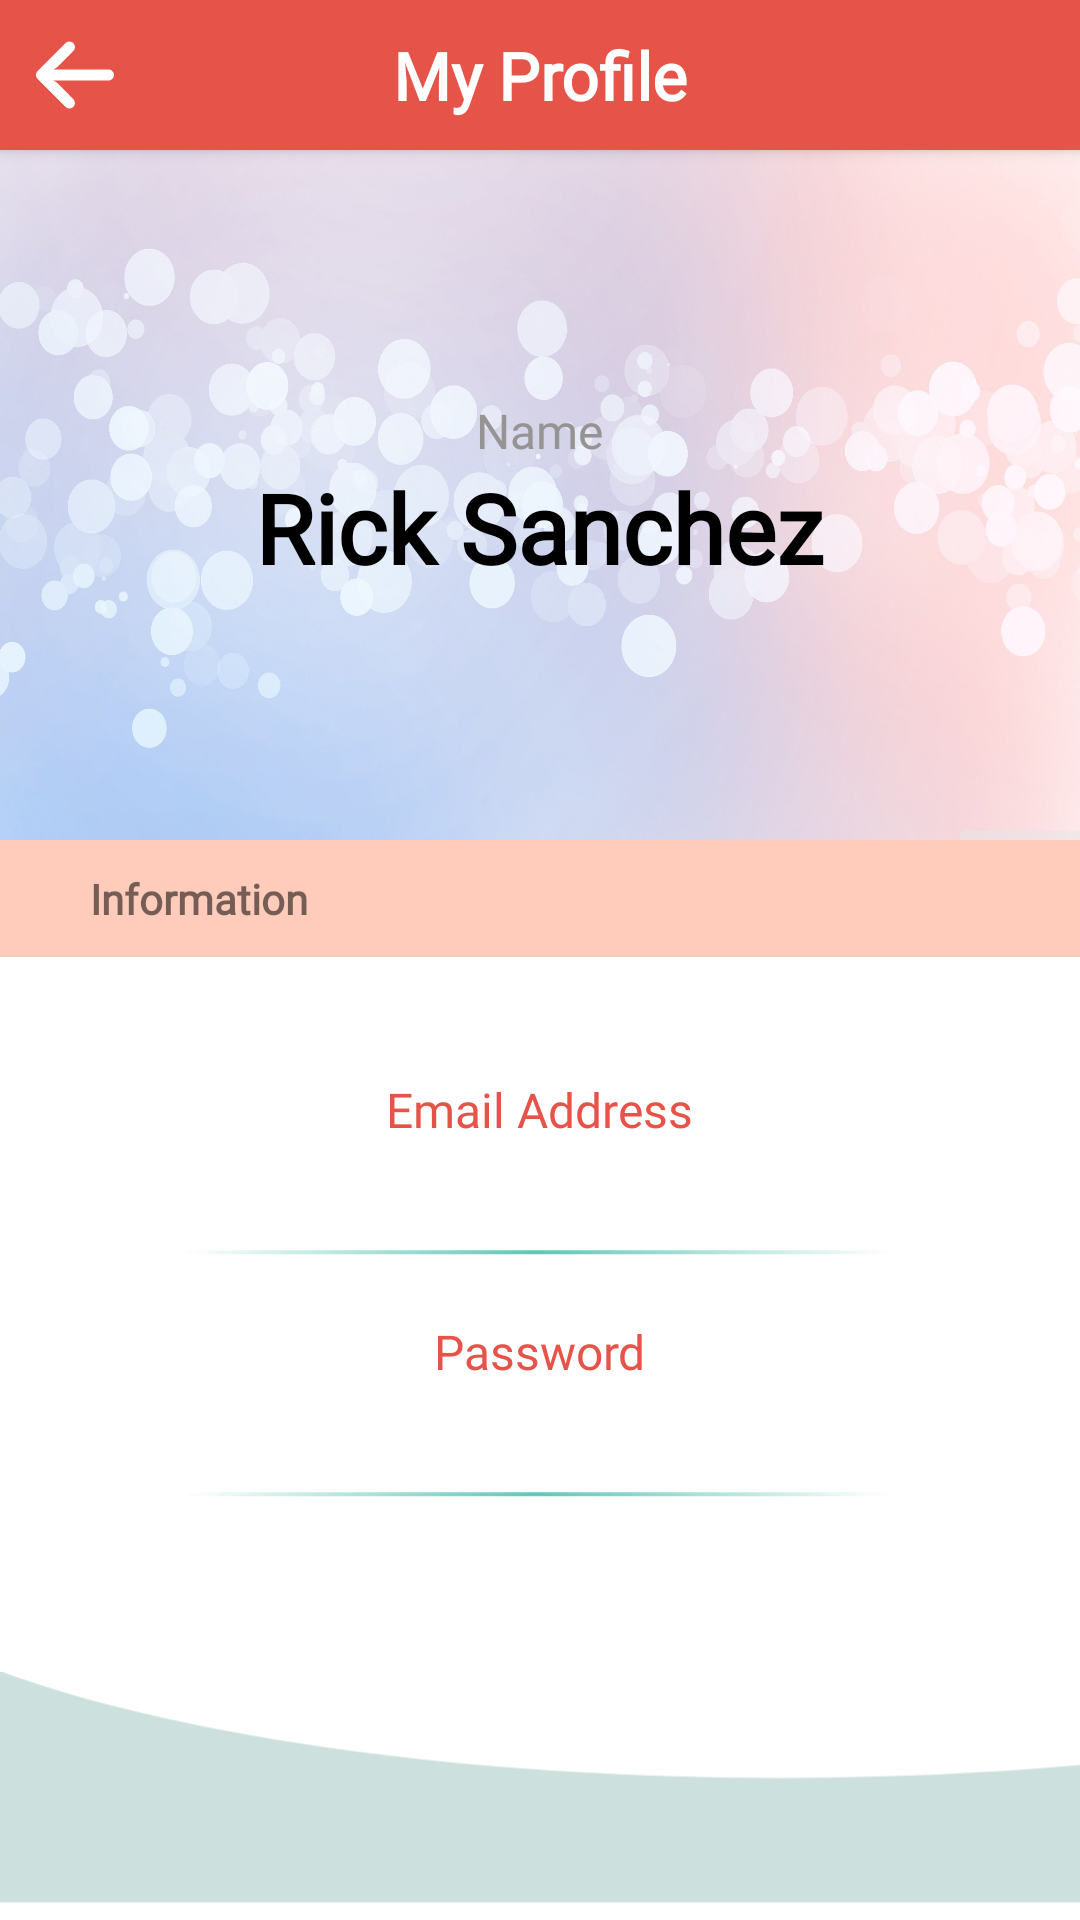

The Android layout XML behind this screen, and the referenced resources:
<!-- AndroidManifest.xml: application theme Theme.VideoStatusUserLatest -->
<!-- res/layout/activity_user_profile.xml -->
<?xml version="1.0" encoding="utf-8"?>
<androidx.constraintlayout.widget.ConstraintLayout xmlns:android="http://schemas.android.com/apk/res/android"
    xmlns:app="http://schemas.android.com/apk/res-auto"
    xmlns:tools="http://schemas.android.com/tools"
    android:layout_width="match_parent"
    android:layout_height="match_parent"
    tools:context=".Dashboard.UserProfile">


    
    <RelativeLayout
        android:id="@+id/layoutTopBarProfile"
        android:layout_width="match_parent"
        android:layout_height="50dp"
        android:background="@color/colorPrimary"
        android:elevation="3dp"
        app:layout_constraintEnd_toEndOf="parent"
        app:layout_constraintStart_toStartOf="parent"
        app:layout_constraintTop_toTopOf="parent">

        <ImageView
            android:id="@+id/ivBackFromMyProfile"
            android:layout_width="50dp"
            android:layout_height="match_parent"
            android:layout_alignParentStart="true"
            android:layout_marginEnd="8dp"
            android:padding="12dp"
            android:src="@drawable/ic_back_button"
            app:tint="@color/colorWhite" />

        <TextView
            android:layout_width="match_parent"
            android:layout_height="match_parent"
            android:layout_marginHorizontal="65dp"
            android:fontFamily="@font/bree_serif"
            android:gravity="center"
            android:text="My Profile"
            android:textColor="@color/colorWhite"
            android:textSize="22sp"
            android:textStyle="bold" />
    </RelativeLayout>

    <LinearLayout
        android:id="@+id/layoutImageName"
        android:layout_width="match_parent"
        android:layout_height="230dp"
        android:background="@drawable/bg_myprofile"
        android:gravity="center"
        android:orientation="vertical"
        app:layout_constraintEnd_toEndOf="parent"
        app:layout_constraintStart_toStartOf="parent"
        app:layout_constraintTop_toBottomOf="@+id/layoutTopBarProfile">

        <TextView
            android:layout_width="wrap_content"
            android:layout_height="wrap_content"
            android:fontFamily="@font/roboto_bold"
            android:text="Name"
            android:textColor="@color/colorLightGrey"
            android:textSize="16sp" />


        <TextView
            android:id="@+id/tvProfileName"
            android:layout_width="wrap_content"
            android:layout_height="wrap_content"
            android:fontFamily="@font/roboto_bold"
            android:text="Rick Sanchez"
            android:textColor="@color/colorBlack"
            android:textSize="32sp"
            android:textStyle="bold" />



    </LinearLayout>

    <LinearLayout
        android:id="@+id/layoutInformation"
        android:layout_width="match_parent"
        android:layout_height="wrap_content"
        android:background="#FFCBBB"
        android:orientation="horizontal"
        app:layout_constraintEnd_toEndOf="parent"
        app:layout_constraintStart_toStartOf="parent"
        app:layout_constraintTop_toBottomOf="@+id/layoutImageName">

        <TextView
            android:layout_width="wrap_content"
            android:layout_height="wrap_content"
            android:layout_marginStart="20dp"
            android:fontFamily="@font/roboto_bold"
            android:padding="10dp"
            android:text="Information"
            android:textSize="14sp"
            android:textStyle="bold" />

    </LinearLayout>

    <LinearLayout
        android:id="@+id/layoutProfileDetails"
        android:layout_width="match_parent"
        android:layout_height="wrap_content"
        android:layout_marginTop="40dp"
        android:gravity="center"
        android:background="@color/colorWhite"
        android:orientation="vertical"
        app:layout_constraintEnd_toEndOf="parent"
        app:layout_constraintStart_toStartOf="parent"
        app:layout_constraintTop_toBottomOf="@+id/layoutInformation">

        <TextView
            android:layout_width="wrap_content"
            android:layout_height="wrap_content"
            android:fontFamily="@font/roboto_bold"
            android:text="Email Address"
            android:textColor="@color/colorPrimary"
            android:textSize="16sp" />

        <TextView
            android:id="@+id/userEmail"
            android:layout_width="wrap_content"
            android:layout_height="wrap_content"
            android:layout_marginTop="5dp"
            android:fontFamily="@font/roboto_regular"
            android:textSize="14sp" />

        <View
            android:layout_width="250dp"
            android:layout_height="15dp"
            android:layout_marginTop="5dp"
            android:background="@drawable/ic_profile_line" />


        <TextView
            android:layout_width="wrap_content"
            android:layout_height="wrap_content"
            android:layout_marginTop="15dp"
            android:fontFamily="@font/roboto_bold"
            android:text="Password"
            android:textColor="@color/colorPrimary"
            android:textSize="16sp" />

        <TextView
            android:id="@+id/userPass"
            android:layout_width="wrap_content"
            android:layout_height="wrap_content"
            android:layout_marginTop="5dp"
            android:fontFamily="@font/roboto_regular"
            android:textSize="14sp" />

        <View
            android:layout_width="250dp"
            android:layout_height="15dp"
            android:layout_marginTop="5dp"
            android:background="@drawable/ic_profile_line" />


    </LinearLayout>

    <LinearLayout
        android:layout_width="match_parent"
        android:layout_height="wrap_content"
        app:layout_constraintBottom_toBottomOf="parent"
        app:layout_constraintEnd_toEndOf="parent"
        app:layout_constraintStart_toStartOf="parent">

        <ImageView
            android:layout_width="match_parent"
            android:layout_height="match_parent"
            android:layout_marginBottom="-6dp"
            android:src="@drawable/ic_profile_design" />

    </LinearLayout>



</androidx.constraintlayout.widget.ConstraintLayout>
<!-- resources referenced by this layout -->
<resources>
  <color name="colorBlack">#000000</color>
  <color name="colorLightGrey">#969393</color>
  <color name="colorPrimary">#e65349</color>
  <color name="colorWhite">#FFFFFF</color>
  <!-- drawable bg_myprofile: jpg bitmap (drawable, 166123 bytes) -->
  <!-- drawable ic_back_button (drawable) -->
  <vector android:height="24dp" android:viewportHeight="447.243"
      android:viewportWidth="447.243" android:width="24dp" xmlns:android="http://schemas.android.com/apk/res/android">
      <path android:fillColor="#FFFFFFFF" android:pathData="M420.361,192.229c-1.83,-0.297 -3.682,-0.434 -5.535,-0.41H99.305l6.88,-3.2c6.725,-3.183 12.843,-7.515 18.08,-12.8l88.48,-88.48c11.653,-11.124 13.611,-29.019 4.64,-42.4c-10.441,-14.259 -30.464,-17.355 -44.724,-6.914c-1.152,0.844 -2.247,1.764 -3.276,2.754l-160,160C-3.119,213.269 -3.13,233.53 9.36,246.034c0.008,0.008 0.017,0.017 0.025,0.025l160,160c12.514,12.479 32.775,12.451 45.255,-0.063c0.982,-0.985 1.899,-2.033 2.745,-3.137c8.971,-13.381 7.013,-31.276 -4.64,-42.4l-88.32,-88.64c-4.695,-4.7 -10.093,-8.641 -16,-11.68l-9.6,-4.32h314.24c16.347,0.607 30.689,-10.812 33.76,-26.88C449.654,211.494 437.806,195.059 420.361,192.229z"/>
  </vector>
  <!-- drawable ic_profile_design (drawable) -->
  <vector xmlns:android="http://schemas.android.com/apk/res/android"
      android:width="460dp"
      android:height="99dp"
      android:viewportWidth="460"
      android:viewportHeight="100">
    <group>
      <clip-path
          android:pathData="M0,0h460v99h-460z"/>
      <path
          android:pathData="M0,99L460,99L460,39.863c-41.242,3.689 -84.373,5.559 -128.2,5.559 -130.414,-0 -254.452,-17.153 -331.8,-45.884L0,99Z"
          android:strokeAlpha="0.2"
          android:fillColor="#00695c"
          android:fillAlpha="0.2"/>
    </group>
  </vector>
  <!-- drawable ic_profile_line (drawable) -->
  <vector xmlns:android="http://schemas.android.com/apk/res/android"
      xmlns:aapt="http://schemas.android.com/aapt"
      android:width="199dp"
      android:height="34dp"
      android:viewportWidth="199"
      android:viewportHeight="34">
    <group>
      <clip-path
          android:pathData="M0,0h199v34h-199z"/>
      <path
          android:pathData="M0,0h199v34h-199z"
          android:fillColor="#fff"/>
      <path
          android:pathData="M5,16h187v3h-187z">
        <aapt:attr name="android:fillColor">
          <gradient 
              android:gradientRadius="93.5"
              android:centerX="98.5"
              android:centerY="17.5"
              android:type="radial">
            <item android:offset="0" android:color="#FF5EC8B6"/>
            <item android:offset="1" android:color="#005EC8B6"/>
          </gradient>
        </aapt:attr>
      </path>
    </group>
  </vector>
  <style name="Theme.VideoStatusUserLatest" parent="Theme.MaterialComponents.DayNight.DarkActionBar">
          
          <item name="colorPrimary">@color/colorPrimary</item>
          <item name="colorPrimaryVariant">@color/colorPrimaryDark</item>
          <item name="colorOnPrimary">@color/white</item>
          
          <item name="colorSecondary">@color/teal_200</item>
          <item name="colorSecondaryVariant">@color/teal_700</item>
          <item name="colorOnSecondary">@color/black</item>
          
          <item name="android:statusBarColor" tools:targetApi="l">?attr/colorPrimaryVariant</item>
          
      </style>
  <color name="colorPrimaryDark">#DC1103</color>
  <color name="white">#FFFFFFFF</color>
  <color name="teal_200">#FF03DAC5</color>
  <color name="teal_700">#FF018786</color>
  <color name="black">#FF000000</color>
</resources>
